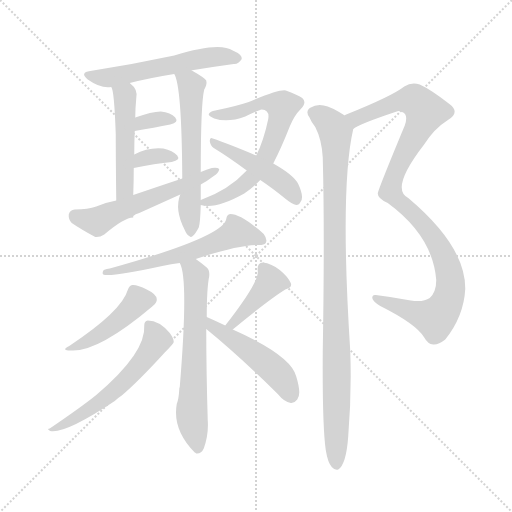
t = 0.00 s
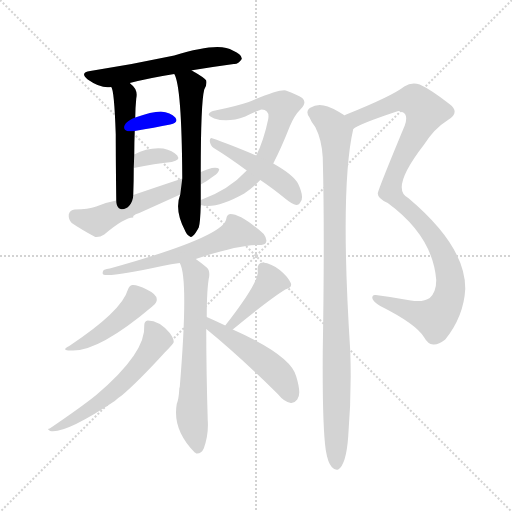
t = 2.28 s
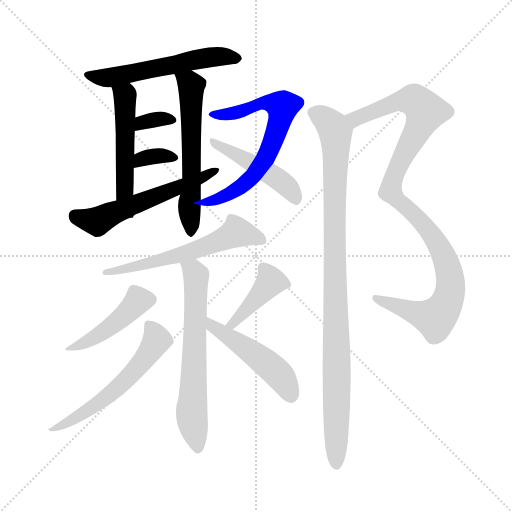
t = 4.57 s
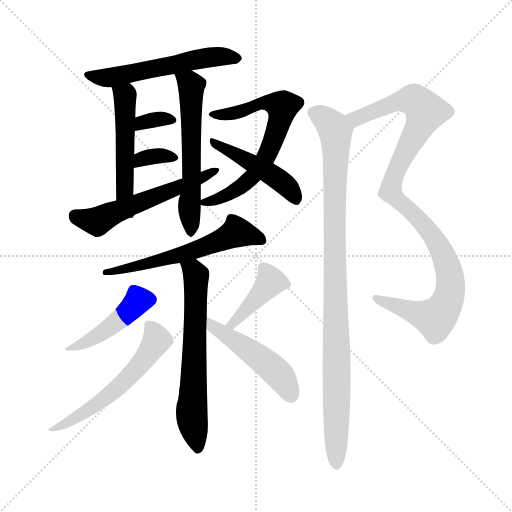
t = 6.85 s
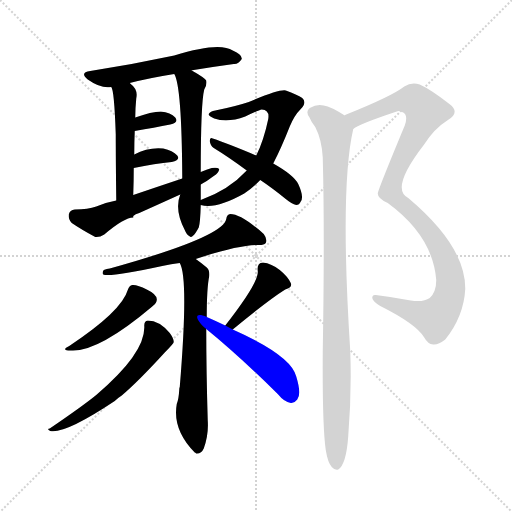
t = 9.14 s
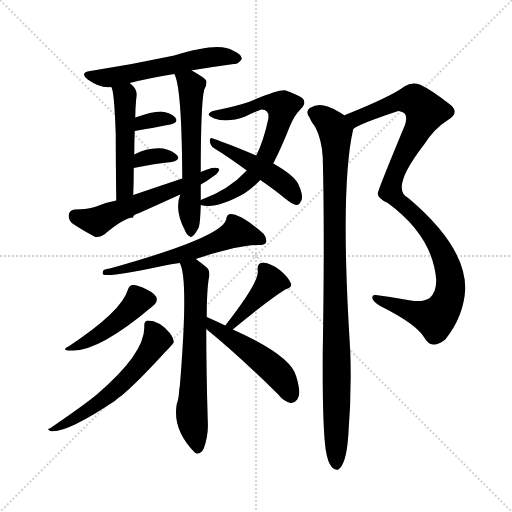
t = 11.42 s

The animated SVG that drew these frames (rendered in a browser with its animation timeline set to each time). Animation: 16 CSS @keyframes rules; one cycle of 11.42 s.

<svg version="1.1" viewBox="0 0 1024 1024" xmlns="http://www.w3.org/2000/svg">
  <g stroke="lightgray" stroke-dasharray="1,1" stroke-width="1" transform="scale(4, 4)">
    <line x1="0" y1="0" x2="256" y2="256"></line>
    <line x1="256" y1="0" x2="0" y2="256"></line>
    <line x1="128" y1="0" x2="128" y2="256"></line>
    <line x1="0" y1="128" x2="256" y2="128"></line>
  </g>
<g transform="scale(1, -1) translate(0, -900)">
   <style type="text/css">
    @keyframes keyframes0 {
      from {
       stroke: blue;
       stroke-dashoffset: 559;
       stroke-width: 128;
       }
       65% {
       animation-timing-function: step-end;
       stroke: blue;
       stroke-dashoffset: 0;
       stroke-width: 128;
       }
       to {
       stroke: black;
       stroke-width: 1024;
       }
       }
       #make-me-a-hanzi-animation-0 {
         animation: keyframes0 0.704915s both;
         animation-delay: 0.000000s;
         animation-timing-function: linear;
       }
    @keyframes keyframes1 {
      from {
       stroke: blue;
       stroke-dashoffset: 489;
       stroke-width: 128;
       }
       61% {
       animation-timing-function: step-end;
       stroke: blue;
       stroke-dashoffset: 0;
       stroke-width: 128;
       }
       to {
       stroke: black;
       stroke-width: 1024;
       }
       }
       #make-me-a-hanzi-animation-1 {
         animation: keyframes1 0.647949s both;
         animation-delay: 0.704915s;
         animation-timing-function: linear;
       }
    @keyframes keyframes2 {
      from {
       stroke: blue;
       stroke-dashoffset: 583;
       stroke-width: 128;
       }
       65% {
       animation-timing-function: step-end;
       stroke: blue;
       stroke-dashoffset: 0;
       stroke-width: 128;
       }
       to {
       stroke: black;
       stroke-width: 1024;
       }
       }
       #make-me-a-hanzi-animation-2 {
         animation: keyframes2 0.724447s both;
         animation-delay: 1.352865s;
         animation-timing-function: linear;
       }
    @keyframes keyframes3 {
      from {
       stroke: blue;
       stroke-dashoffset: 329;
       stroke-width: 128;
       }
       52% {
       animation-timing-function: step-end;
       stroke: blue;
       stroke-dashoffset: 0;
       stroke-width: 128;
       }
       to {
       stroke: black;
       stroke-width: 1024;
       }
       }
       #make-me-a-hanzi-animation-3 {
         animation: keyframes3 0.517741s both;
         animation-delay: 2.077311s;
         animation-timing-function: linear;
       }
    @keyframes keyframes4 {
      from {
       stroke: blue;
       stroke-dashoffset: 336;
       stroke-width: 128;
       }
       52% {
       animation-timing-function: step-end;
       stroke: blue;
       stroke-dashoffset: 0;
       stroke-width: 128;
       }
       to {
       stroke: black;
       stroke-width: 1024;
       }
       }
       #make-me-a-hanzi-animation-4 {
         animation: keyframes4 0.523438s both;
         animation-delay: 2.595052s;
         animation-timing-function: linear;
       }
    @keyframes keyframes5 {
      from {
       stroke: blue;
       stroke-dashoffset: 560;
       stroke-width: 128;
       }
       65% {
       animation-timing-function: step-end;
       stroke: blue;
       stroke-dashoffset: 0;
       stroke-width: 128;
       }
       to {
       stroke: black;
       stroke-width: 1024;
       }
       }
       #make-me-a-hanzi-animation-5 {
         animation: keyframes5 0.705729s both;
         animation-delay: 3.118490s;
         animation-timing-function: linear;
       }
    @keyframes keyframes6 {
      from {
       stroke: blue;
       stroke-dashoffset: 665;
       stroke-width: 128;
       }
       68% {
       animation-timing-function: step-end;
       stroke: blue;
       stroke-dashoffset: 0;
       stroke-width: 128;
       }
       to {
       stroke: black;
       stroke-width: 1024;
       }
       }
       #make-me-a-hanzi-animation-6 {
         animation: keyframes6 0.791178s both;
         animation-delay: 3.824219s;
         animation-timing-function: linear;
       }
    @keyframes keyframes7 {
      from {
       stroke: blue;
       stroke-dashoffset: 460;
       stroke-width: 128;
       }
       60% {
       animation-timing-function: step-end;
       stroke: blue;
       stroke-dashoffset: 0;
       stroke-width: 128;
       }
       to {
       stroke: black;
       stroke-width: 1024;
       }
       }
       #make-me-a-hanzi-animation-7 {
         animation: keyframes7 0.624349s both;
         animation-delay: 4.615397s;
         animation-timing-function: linear;
       }
    @keyframes keyframes8 {
      from {
       stroke: blue;
       stroke-dashoffset: 590;
       stroke-width: 128;
       }
       66% {
       animation-timing-function: step-end;
       stroke: blue;
       stroke-dashoffset: 0;
       stroke-width: 128;
       }
       to {
       stroke: black;
       stroke-width: 1024;
       }
       }
       #make-me-a-hanzi-animation-8 {
         animation: keyframes8 0.730143s both;
         animation-delay: 5.239746s;
         animation-timing-function: linear;
       }
    @keyframes keyframes9 {
      from {
       stroke: blue;
       stroke-dashoffset: 642;
       stroke-width: 128;
       }
       68% {
       animation-timing-function: step-end;
       stroke: blue;
       stroke-dashoffset: 0;
       stroke-width: 128;
       }
       to {
       stroke: black;
       stroke-width: 1024;
       }
       }
       #make-me-a-hanzi-animation-9 {
         animation: keyframes9 0.772461s both;
         animation-delay: 5.969889s;
         animation-timing-function: linear;
       }
    @keyframes keyframes10 {
      from {
       stroke: blue;
       stroke-dashoffset: 442;
       stroke-width: 128;
       }
       59% {
       animation-timing-function: step-end;
       stroke: blue;
       stroke-dashoffset: 0;
       stroke-width: 128;
       }
       to {
       stroke: black;
       stroke-width: 1024;
       }
       }
       #make-me-a-hanzi-animation-10 {
         animation: keyframes10 0.609701s both;
         animation-delay: 6.742350s;
         animation-timing-function: linear;
       }
    @keyframes keyframes11 {
      from {
       stroke: blue;
       stroke-dashoffset: 569;
       stroke-width: 128;
       }
       65% {
       animation-timing-function: step-end;
       stroke: blue;
       stroke-dashoffset: 0;
       stroke-width: 128;
       }
       to {
       stroke: black;
       stroke-width: 1024;
       }
       }
       #make-me-a-hanzi-animation-11 {
         animation: keyframes11 0.713053s both;
         animation-delay: 7.352051s;
         animation-timing-function: linear;
       }
    @keyframes keyframes12 {
      from {
       stroke: blue;
       stroke-dashoffset: 403;
       stroke-width: 128;
       }
       57% {
       animation-timing-function: step-end;
       stroke: blue;
       stroke-dashoffset: 0;
       stroke-width: 128;
       }
       to {
       stroke: black;
       stroke-width: 1024;
       }
       }
       #make-me-a-hanzi-animation-12 {
         animation: keyframes12 0.577962s both;
         animation-delay: 8.065104s;
         animation-timing-function: linear;
       }
    @keyframes keyframes13 {
      from {
       stroke: blue;
       stroke-dashoffset: 481;
       stroke-width: 128;
       }
       61% {
       animation-timing-function: step-end;
       stroke: blue;
       stroke-dashoffset: 0;
       stroke-width: 128;
       }
       to {
       stroke: black;
       stroke-width: 1024;
       }
       }
       #make-me-a-hanzi-animation-13 {
         animation: keyframes13 0.641439s both;
         animation-delay: 8.643066s;
         animation-timing-function: linear;
       }
    @keyframes keyframes14 {
      from {
       stroke: blue;
       stroke-dashoffset: 1031;
       stroke-width: 128;
       }
       77% {
       animation-timing-function: step-end;
       stroke: blue;
       stroke-dashoffset: 0;
       stroke-width: 128;
       }
       to {
       stroke: black;
       stroke-width: 1024;
       }
       }
       #make-me-a-hanzi-animation-14 {
         animation: keyframes14 1.089030s both;
         animation-delay: 9.284505s;
         animation-timing-function: linear;
       }
    @keyframes keyframes15 {
      from {
       stroke: blue;
       stroke-dashoffset: 981;
       stroke-width: 128;
       }
       76% {
       animation-timing-function: step-end;
       stroke: blue;
       stroke-dashoffset: 0;
       stroke-width: 128;
       }
       to {
       stroke: black;
       stroke-width: 1024;
       }
       }
       #make-me-a-hanzi-animation-15 {
         animation: keyframes15 1.048340s both;
         animation-delay: 10.373535s;
         animation-timing-function: linear;
       }
</style>
<path d="M 383.5 759.0 Q 383.5 760.0 387.5 760.0 Q 430.5 767.0 467.5 772.0 Q 476.5 771.0 483.5 782.0 Q 484.5 791.0 465.5 799.0 Q 438.5 817.0 348.5 789.0 Q 264.5 771.0 180.5 758.0 Q 158.5 755.0 175.5 741.0 Q 202.5 722.0 222.5 726.0 L 259.5 734.0 Q 298.5 744.0 348.5 752.0 L 383.5 759.0 Z" fill="lightgray"></path> 
<path d="M 222.5 726.0 Q 228.5 720.0 231.5 631.0 Q 231.5 585.0 232.5 499.0 C 232.5 469.0 265.5 480.0 266.5 510.0 Q 267.5 538.0 267.5 564.0 L 268.5 591.0 Q 268.5 616.0 269.5 638.0 L 270.5 665.0 Q 270.5 683.0 272.5 703.0 Q 276.5 721.0 261.5 732.0 Q 260.5 733.0 259.5 734.0 C 237.5 754.0 212.5 754.0 222.5 726.0 Z" fill="lightgray"></path> 
<path d="M 401.5 500.0 Q 401.5 513.0 401.5 531.0 L 401.5 556.0 Q 401.5 694.0 408.5 721.0 Q 414.5 731.0 412.5 739.0 Q 408.5 745.0 383.5 759.0 C 357.5 774.0 337.5 780.0 348.5 752.0 Q 363.5 728.0 364.5 545.0 L 364.5 543.0 L 360.5 511.0 Q 348.5 481.0 369.5 440.0 Q 373.5 430.0 378.5 428.0 Q 382.5 424.0 386.5 429.0 Q 390.5 432.0 397.5 445.0 Q 400.5 454.0 401.5 490.0 L 401.5 500.0 Z" fill="lightgray"></path> 
<path d="M 269.5 638.0 Q 309.5 645.0 340.5 651.0 Q 358.5 655.0 350.5 665.0 Q 341.5 675.0 321.5 677.0 Q 303.5 677.0 270.5 665.0 C 242.5 655.0 239.5 633.0 269.5 638.0 Z" fill="lightgray"></path> 
<path d="M 267.5 564.0 Q 310.5 573.0 343.5 576.0 Q 361.5 580.0 354.5 589.0 Q 345.5 599.0 326.5 603.0 Q 296.5 606.0 268.5 591.0 C 241.5 577.0 238.5 558.0 267.5 564.0 Z" fill="lightgray"></path> 
<path d="M 401.5 531.0 Q 414.5 538.0 427.5 548.0 Q 437.5 554.0 438.5 562.0 Q 434.5 566.0 423.5 564.0 Q 413.5 561.0 401.5 556.0 L 364.5 543.0 Q 316.5 527.0 266.5 510.0 L 232.5 499.0 Q 210.5 495.0 192.5 487.0 Q 176.5 481.0 149.5 481.0 Q 139.5 480.0 137.5 471.0 Q 136.5 461.0 143.5 454.0 Q 162.5 441.0 190.5 426.0 Q 199.5 425.0 208.5 431.0 Q 248.5 465.0 266.5 465.0 Q 266.5 466.0 266.5 468.0 Q 270.5 472.0 278.5 474.0 Q 318.5 492.0 360.5 511.0 L 401.5 531.0 Z" fill="lightgray"></path> 
<path d="M 546.5 573.0 Q 562.5 604.0 579.5 647.0 Q 588.5 669.0 601.5 682.0 Q 614.5 695.0 604.5 704.0 Q 594.5 711.0 571.5 719.0 Q 559.5 722.0 497.5 696.0 Q 470.5 687.0 430.5 679.0 Q 420.5 678.0 417.5 672.0 Q 416.5 668.0 428.5 663.0 Q 455.5 654.0 490.5 667.0 Q 517.5 680.0 523.5 681.0 Q 539.5 680.0 536.5 662.0 Q 527.5 619.0 512.5 589.0 L 493.5 559.0 Q 457.5 520.0 401.5 500.0 C 382.5 493.0 382.5 493.0 401.5 490.0 Q 431.5 481.0 488.5 513.0 Q 506.5 525.0 520.5 540.0 L 546.5 573.0 Z" fill="lightgray"></path> 
<path d="M 512.5 589.0 Q 455.5 613.0 425.5 623.0 Q 419.5 626.0 419.5 618.0 Q 420.5 609.0 427.5 604.0 Q 458.5 585.0 493.5 559.0 L 520.5 540.0 Q 544.5 524.0 571.5 502.0 Q 583.5 492.0 592.5 490.0 Q 598.5 490.0 601.5 497.0 Q 608.5 506.0 596.5 532.0 Q 587.5 550.0 546.5 573.0 L 512.5 589.0 Z" fill="lightgray"></path> 
<path d="M 391.5 382.0 Q 472.5 409.0 514.5 410.0 Q 527.5 409.0 531.5 414.0 Q 535.5 421.0 527.5 432.0 Q 482.5 472.0 460.5 472.0 Q 453.5 471.0 452.5 462.0 Q 446.5 426.0 219.5 363.0 Q 213.5 363.0 207.5 360.0 Q 203.5 354.0 206.5 351.0 Q 218.5 345.0 324.5 368.0 Q 342.5 372.0 359.5 374.0 L 391.5 382.0 Z" fill="lightgray"></path> 
<path d="M 413.5 266.0 Q 413.5 324.0 418.5 348.0 Q 419.5 360.0 413.5 365.0 Q 401.5 375.0 391.5 382.0 C 367.5 400.0 349.5 402.0 359.5 374.0 Q 377.5 344.0 359.5 126.0 Q 358.5 125.0 358.5 121.0 Q 357.5 102.0 353.5 92.0 Q 344.5 41.0 389.5 -5.0 Q 390.5 -5.0 392.5 -7.0 Q 402.5 -8.0 407.5 3.0 Q 417.5 31.0 415.5 59.0 Q 412.5 159.0 412.5 242.0 L 413.5 266.0 Z" fill="lightgray"></path> 
<path d="M 255.5 320.0 Q 243.5 278.0 138.5 208.0 Q 120.5 199.0 141.5 199.0 Q 195.5 195.0 304.5 287.0 Q 304.5 288.0 305.5 288.0 Q 314.5 295.0 313.5 302.0 Q 312.5 312.0 293.5 321.0 Q 274.5 331.0 264.5 330.0 Q 258.5 329.0 255.5 320.0 Z" fill="lightgray"></path> 
<path d="M 288.5 249.0 Q 292.5 195.0 192.5 110.0 Q 165.5 88.0 99.5 43.0 Q 92.5 42.0 100.5 38.0 Q 130.5 32.0 229.5 98.0 Q 235.5 104.0 243.5 109.0 Q 276.5 137.0 329.5 195.0 Q 347.5 213.0 347.5 216.0 Q 347.5 223.0 339.5 234.0 Q 318.5 259.0 295.5 259.0 Q 288.5 258.0 288.5 249.0 Z" fill="lightgray"></path> 
<path d="M 465.5 241.0 Q 535.5 299.0 570.5 321.0 Q 585.5 325.0 581.5 334.0 Q 575.5 347.0 559.5 360.0 Q 543.5 373.0 525.5 375.0 Q 513.5 374.0 515.5 358.0 Q 518.5 336.0 450.5 249.0 C 432.5 225.0 442.5 222.0 465.5 241.0 Z" fill="lightgray"></path> 
<path d="M 450.5 249.0 Q 429.5 259.0 413.5 266.0 C 386.5 278.0 389.5 261.0 412.5 242.0 Q 476.5 190.0 555.5 112.0 Q 568.5 96.0 581.5 94.0 Q 588.5 93.0 594.5 101.0 Q 603.5 111.0 592.5 147.0 Q 582.5 189.0 465.5 241.0 L 450.5 249.0 Z" fill="lightgray"></path> 
<path d="M 706.5 642.0 Q 715.5 651.0 793.5 677.0 Q 797.5 680.0 806.5 675.0 Q 816.5 669.0 809.5 649.0 Q 755.5 519.0 755.5 513.0 Q 755.5 503.0 775.5 494.0 Q 865.5 428.0 872.5 340.0 Q 872.5 316.0 859.5 304.0 Q 846.5 295.0 821.5 299.0 Q 784.5 306.0 751.5 310.0 Q 744.5 311.0 744.5 304.0 Q 745.5 297.0 760.5 288.0 Q 832.5 252.0 848.5 225.0 Q 855.5 212.0 866.5 211.0 Q 876.5 210.0 890.5 221.0 Q 927.5 267.0 930.5 322.0 Q 931.5 407.0 816.5 504.0 Q 779.5 522.0 847.5 610.0 Q 868.5 643.0 894.5 659.0 Q 922.5 675.0 897.5 693.0 Q 861.5 721.0 839.5 731.0 Q 823.5 737.0 808.5 727.0 Q 784.5 708.0 692.5 671.0 Q 689.5 670.0 689.5 669.0 C 662.5 657.0 679.5 628.0 706.5 642.0 Z" fill="lightgray"></path> 
<path d="M 651.5 0.0 Q 655.5 -25.0 663.5 -34.0 Q 669.5 -41.0 676.5 -39.0 Q 692.5 -29.0 696.5 28.0 Q 703.5 113.0 700.5 198.0 Q 679.5 525.0 706.5 642.0 C 709.5 657.0 709.5 657.0 689.5 669.0 Q 661.5 687.0 647.5 689.0 Q 634.5 693.0 619.5 684.0 Q 610.5 677.0 618.5 666.0 Q 622.5 656.0 630.5 646.0 Q 643.5 621.0 645.5 585.0 Q 649.5 434.0 645.5 197.0 Q 644.5 49.0 651.5 0.0 Z" fill="lightgray"></path> 
      <clipPath id="make-me-a-hanzi-clip-0">
      <path d="M 383.5 759.0 Q 383.5 760.0 387.5 760.0 Q 430.5 767.0 467.5 772.0 Q 476.5 771.0 483.5 782.0 Q 484.5 791.0 465.5 799.0 Q 438.5 817.0 348.5 789.0 Q 264.5 771.0 180.5 758.0 Q 158.5 755.0 175.5 741.0 Q 202.5 722.0 222.5 726.0 L 259.5 734.0 Q 298.5 744.0 348.5 752.0 L 383.5 759.0 Z" fill="lightgray"></path>
      </clipPath>
      <path clip-path="url(#make-me-a-hanzi-clip-0)" d="M 176.5 750.0 L 216.5 744.0 L 401.5 783.0 L 474.5 783.0 " fill="none" id="make-me-a-hanzi-animation-0" stroke-dasharray="431 862" stroke-linecap="round"></path>

      <clipPath id="make-me-a-hanzi-clip-1">
      <path d="M 222.5 726.0 Q 228.5 720.0 231.5 631.0 Q 231.5 585.0 232.5 499.0 C 232.5 469.0 265.5 480.0 266.5 510.0 Q 267.5 538.0 267.5 564.0 L 268.5 591.0 Q 268.5 616.0 269.5 638.0 L 270.5 665.0 Q 270.5 683.0 272.5 703.0 Q 276.5 721.0 261.5 732.0 Q 260.5 733.0 259.5 734.0 C 237.5 754.0 212.5 754.0 222.5 726.0 Z" fill="lightgray"></path>
      </clipPath>
      <path clip-path="url(#make-me-a-hanzi-clip-1)" d="M 228.5 726.0 L 249.5 708.0 L 250.5 698.0 L 250.5 531.0 L 245.5 516.0 L 235.5 508.0 " fill="none" id="make-me-a-hanzi-animation-1" stroke-dasharray="361 722" stroke-linecap="round"></path>

      <clipPath id="make-me-a-hanzi-clip-2">
      <path d="M 401.5 500.0 Q 401.5 513.0 401.5 531.0 L 401.5 556.0 Q 401.5 694.0 408.5 721.0 Q 414.5 731.0 412.5 739.0 Q 408.5 745.0 383.5 759.0 C 357.5 774.0 337.5 780.0 348.5 752.0 Q 363.5 728.0 364.5 545.0 L 364.5 543.0 L 360.5 511.0 Q 348.5 481.0 369.5 440.0 Q 373.5 430.0 378.5 428.0 Q 382.5 424.0 386.5 429.0 Q 390.5 432.0 397.5 445.0 Q 400.5 454.0 401.5 490.0 L 401.5 500.0 Z" fill="lightgray"></path>
      </clipPath>
      <path clip-path="url(#make-me-a-hanzi-clip-2)" d="M 354.5 752.0 L 382.5 728.0 L 381.5 438.0 " fill="none" id="make-me-a-hanzi-animation-2" stroke-dasharray="455 910" stroke-linecap="round"></path>

      <clipPath id="make-me-a-hanzi-clip-3">
      <path d="M 269.5 638.0 Q 309.5 645.0 340.5 651.0 Q 358.5 655.0 350.5 665.0 Q 341.5 675.0 321.5 677.0 Q 303.5 677.0 270.5 665.0 C 242.5 655.0 239.5 633.0 269.5 638.0 Z" fill="lightgray"></path>
      </clipPath>
      <path clip-path="url(#make-me-a-hanzi-clip-3)" d="M 276.5 645.0 L 284.5 656.0 L 296.5 659.0 L 343.5 659.0 " fill="none" id="make-me-a-hanzi-animation-3" stroke-dasharray="201 402" stroke-linecap="round"></path>

      <clipPath id="make-me-a-hanzi-clip-4">
      <path d="M 267.5 564.0 Q 310.5 573.0 343.5 576.0 Q 361.5 580.0 354.5 589.0 Q 345.5 599.0 326.5 603.0 Q 296.5 606.0 268.5 591.0 C 241.5 577.0 238.5 558.0 267.5 564.0 Z" fill="lightgray"></path>
      </clipPath>
      <path clip-path="url(#make-me-a-hanzi-clip-4)" d="M 274.5 570.0 L 282.5 582.0 L 293.5 585.0 L 331.5 589.0 L 346.5 584.0 " fill="none" id="make-me-a-hanzi-animation-4" stroke-dasharray="208 416" stroke-linecap="round"></path>

      <clipPath id="make-me-a-hanzi-clip-5">
      <path d="M 401.5 531.0 Q 414.5 538.0 427.5 548.0 Q 437.5 554.0 438.5 562.0 Q 434.5 566.0 423.5 564.0 Q 413.5 561.0 401.5 556.0 L 364.5 543.0 Q 316.5 527.0 266.5 510.0 L 232.5 499.0 Q 210.5 495.0 192.5 487.0 Q 176.5 481.0 149.5 481.0 Q 139.5 480.0 137.5 471.0 Q 136.5 461.0 143.5 454.0 Q 162.5 441.0 190.5 426.0 Q 199.5 425.0 208.5 431.0 Q 248.5 465.0 266.5 465.0 Q 266.5 466.0 266.5 468.0 Q 270.5 472.0 278.5 474.0 Q 318.5 492.0 360.5 511.0 L 401.5 531.0 Z" fill="lightgray"></path>
      </clipPath>
      <path clip-path="url(#make-me-a-hanzi-clip-5)" d="M 150.5 468.0 L 194.5 457.0 L 416.5 550.0 L 430.5 561.0 " fill="none" id="make-me-a-hanzi-animation-5" stroke-dasharray="432 864" stroke-linecap="round"></path>

      <clipPath id="make-me-a-hanzi-clip-6">
      <path d="M 546.5 573.0 Q 562.5 604.0 579.5 647.0 Q 588.5 669.0 601.5 682.0 Q 614.5 695.0 604.5 704.0 Q 594.5 711.0 571.5 719.0 Q 559.5 722.0 497.5 696.0 Q 470.5 687.0 430.5 679.0 Q 420.5 678.0 417.5 672.0 Q 416.5 668.0 428.5 663.0 Q 455.5 654.0 490.5 667.0 Q 517.5 680.0 523.5 681.0 Q 539.5 680.0 536.5 662.0 Q 527.5 619.0 512.5 589.0 L 493.5 559.0 Q 457.5 520.0 401.5 500.0 C 382.5 493.0 382.5 493.0 401.5 490.0 Q 431.5 481.0 488.5 513.0 Q 506.5 525.0 520.5 540.0 L 546.5 573.0 Z" fill="lightgray"></path>
      </clipPath>
      <path clip-path="url(#make-me-a-hanzi-clip-6)" d="M 426.5 671.0 L 478.5 675.0 L 512.5 693.0 L 564.5 687.0 L 537.5 597.0 L 504.5 546.0 L 457.5 511.0 L 407.5 495.0 " fill="none" id="make-me-a-hanzi-animation-6" stroke-dasharray="537 1074" stroke-linecap="round"></path>

      <clipPath id="make-me-a-hanzi-clip-7">
      <path d="M 512.5 589.0 Q 455.5 613.0 425.5 623.0 Q 419.5 626.0 419.5 618.0 Q 420.5 609.0 427.5 604.0 Q 458.5 585.0 493.5 559.0 L 520.5 540.0 Q 544.5 524.0 571.5 502.0 Q 583.5 492.0 592.5 490.0 Q 598.5 490.0 601.5 497.0 Q 608.5 506.0 596.5 532.0 Q 587.5 550.0 546.5 573.0 L 512.5 589.0 Z" fill="lightgray"></path>
      </clipPath>
      <path clip-path="url(#make-me-a-hanzi-clip-7)" d="M 426.5 616.0 L 543.5 551.0 L 572.5 529.0 L 591.5 501.0 " fill="none" id="make-me-a-hanzi-animation-7" stroke-dasharray="332 664" stroke-linecap="round"></path>

      <clipPath id="make-me-a-hanzi-clip-8">
      <path d="M 391.5 382.0 Q 472.5 409.0 514.5 410.0 Q 527.5 409.0 531.5 414.0 Q 535.5 421.0 527.5 432.0 Q 482.5 472.0 460.5 472.0 Q 453.5 471.0 452.5 462.0 Q 446.5 426.0 219.5 363.0 Q 213.5 363.0 207.5 360.0 Q 203.5 354.0 206.5 351.0 Q 218.5 345.0 324.5 368.0 Q 342.5 372.0 359.5 374.0 L 391.5 382.0 Z" fill="lightgray"></path>
      </clipPath>
      <path clip-path="url(#make-me-a-hanzi-clip-8)" d="M 524.5 419.0 L 473.5 436.0 L 361.5 390.0 L 261.5 369.0 L 249.5 360.0 L 233.5 364.0 L 209.5 355.0 " fill="none" id="make-me-a-hanzi-animation-8" stroke-dasharray="462 924" stroke-linecap="round"></path>

      <clipPath id="make-me-a-hanzi-clip-9">
      <path d="M 413.5 266.0 Q 413.5 324.0 418.5 348.0 Q 419.5 360.0 413.5 365.0 Q 401.5 375.0 391.5 382.0 C 367.5 400.0 349.5 402.0 359.5 374.0 Q 377.5 344.0 359.5 126.0 Q 358.5 125.0 358.5 121.0 Q 357.5 102.0 353.5 92.0 Q 344.5 41.0 389.5 -5.0 Q 390.5 -5.0 392.5 -7.0 Q 402.5 -8.0 407.5 3.0 Q 417.5 31.0 415.5 59.0 Q 412.5 159.0 412.5 242.0 L 413.5 266.0 Z" fill="lightgray"></path>
      </clipPath>
      <path clip-path="url(#make-me-a-hanzi-clip-9)" d="M 365.5 374.0 L 392.5 348.0 L 383.5 72.0 L 395.5 1.0 " fill="none" id="make-me-a-hanzi-animation-9" stroke-dasharray="514 1028" stroke-linecap="round"></path>

      <clipPath id="make-me-a-hanzi-clip-10">
      <path d="M 255.5 320.0 Q 243.5 278.0 138.5 208.0 Q 120.5 199.0 141.5 199.0 Q 195.5 195.0 304.5 287.0 Q 304.5 288.0 305.5 288.0 Q 314.5 295.0 313.5 302.0 Q 312.5 312.0 293.5 321.0 Q 274.5 331.0 264.5 330.0 Q 258.5 329.0 255.5 320.0 Z" fill="lightgray"></path>
      </clipPath>
      <path clip-path="url(#make-me-a-hanzi-clip-10)" d="M 300.5 301.0 L 276.5 299.0 L 249.5 269.0 L 195.5 229.0 L 146.5 206.0 " fill="none" id="make-me-a-hanzi-animation-10" stroke-dasharray="314 628" stroke-linecap="round"></path>

      <clipPath id="make-me-a-hanzi-clip-11">
      <path d="M 288.5 249.0 Q 292.5 195.0 192.5 110.0 Q 165.5 88.0 99.5 43.0 Q 92.5 42.0 100.5 38.0 Q 130.5 32.0 229.5 98.0 Q 235.5 104.0 243.5 109.0 Q 276.5 137.0 329.5 195.0 Q 347.5 213.0 347.5 216.0 Q 347.5 223.0 339.5 234.0 Q 318.5 259.0 295.5 259.0 Q 288.5 258.0 288.5 249.0 Z" fill="lightgray"></path>
      </clipPath>
      <path clip-path="url(#make-me-a-hanzi-clip-11)" d="M 299.5 249.0 L 314.5 220.0 L 254.5 142.0 L 174.5 77.0 L 104.5 41.0 " fill="none" id="make-me-a-hanzi-animation-11" stroke-dasharray="441 882" stroke-linecap="round"></path>

      <clipPath id="make-me-a-hanzi-clip-12">
      <path d="M 465.5 241.0 Q 535.5 299.0 570.5 321.0 Q 585.5 325.0 581.5 334.0 Q 575.5 347.0 559.5 360.0 Q 543.5 373.0 525.5 375.0 Q 513.5 374.0 515.5 358.0 Q 518.5 336.0 450.5 249.0 C 432.5 225.0 442.5 222.0 465.5 241.0 Z" fill="lightgray"></path>
      </clipPath>
      <path clip-path="url(#make-me-a-hanzi-clip-12)" d="M 571.5 331.0 L 541.5 336.0 L 480.5 268.0 L 466.5 256.0 L 460.5 258.0 " fill="none" id="make-me-a-hanzi-animation-12" stroke-dasharray="275 550" stroke-linecap="round"></path>

      <clipPath id="make-me-a-hanzi-clip-13">
      <path d="M 450.5 249.0 Q 429.5 259.0 413.5 266.0 C 386.5 278.0 389.5 261.0 412.5 242.0 Q 476.5 190.0 555.5 112.0 Q 568.5 96.0 581.5 94.0 Q 588.5 93.0 594.5 101.0 Q 603.5 111.0 592.5 147.0 Q 582.5 189.0 465.5 241.0 L 450.5 249.0 Z" fill="lightgray"></path>
      </clipPath>
      <path clip-path="url(#make-me-a-hanzi-clip-13)" d="M 417.5 260.0 L 425.5 247.0 L 552.5 157.0 L 580.5 111.0 " fill="none" id="make-me-a-hanzi-animation-13" stroke-dasharray="353 706" stroke-linecap="round"></path>

      <clipPath id="make-me-a-hanzi-clip-14">
      <path d="M 706.5 642.0 Q 715.5 651.0 793.5 677.0 Q 797.5 680.0 806.5 675.0 Q 816.5 669.0 809.5 649.0 Q 755.5 519.0 755.5 513.0 Q 755.5 503.0 775.5 494.0 Q 865.5 428.0 872.5 340.0 Q 872.5 316.0 859.5 304.0 Q 846.5 295.0 821.5 299.0 Q 784.5 306.0 751.5 310.0 Q 744.5 311.0 744.5 304.0 Q 745.5 297.0 760.5 288.0 Q 832.5 252.0 848.5 225.0 Q 855.5 212.0 866.5 211.0 Q 876.5 210.0 890.5 221.0 Q 927.5 267.0 930.5 322.0 Q 931.5 407.0 816.5 504.0 Q 779.5 522.0 847.5 610.0 Q 868.5 643.0 894.5 659.0 Q 922.5 675.0 897.5 693.0 Q 861.5 721.0 839.5 731.0 Q 823.5 737.0 808.5 727.0 Q 784.5 708.0 692.5 671.0 Q 689.5 670.0 689.5 669.0 C 662.5 657.0 679.5 628.0 706.5 642.0 Z" fill="lightgray"></path>
      </clipPath>
      <path clip-path="url(#make-me-a-hanzi-clip-14)" d="M 695.5 663.0 L 711.5 663.0 L 787.5 694.0 L 822.5 700.0 L 851.5 677.0 L 788.5 551.0 L 780.5 517.0 L 842.5 458.0 L 880.5 404.0 L 900.5 347.0 L 897.5 305.0 L 879.5 272.0 L 866.5 264.0 L 751.5 303.0 " fill="none" id="make-me-a-hanzi-animation-14" stroke-dasharray="903 1806" stroke-linecap="round"></path>

      <clipPath id="make-me-a-hanzi-clip-15">
      <path d="M 651.5 0.0 Q 655.5 -25.0 663.5 -34.0 Q 669.5 -41.0 676.5 -39.0 Q 692.5 -29.0 696.5 28.0 Q 703.5 113.0 700.5 198.0 Q 679.5 525.0 706.5 642.0 C 709.5 657.0 709.5 657.0 689.5 669.0 Q 661.5 687.0 647.5 689.0 Q 634.5 693.0 619.5 684.0 Q 610.5 677.0 618.5 666.0 Q 622.5 656.0 630.5 646.0 Q 643.5 621.0 645.5 585.0 Q 649.5 434.0 645.5 197.0 Q 644.5 49.0 651.5 0.0 Z" fill="lightgray"></path>
      </clipPath>
      <path clip-path="url(#make-me-a-hanzi-clip-15)" d="M 626.5 675.0 L 654.5 659.0 L 666.5 645.0 L 671.5 624.0 L 672.5 -29.0 " fill="none" id="make-me-a-hanzi-animation-15" stroke-dasharray="853 1706" stroke-linecap="round"></path>

</g>
</svg>
